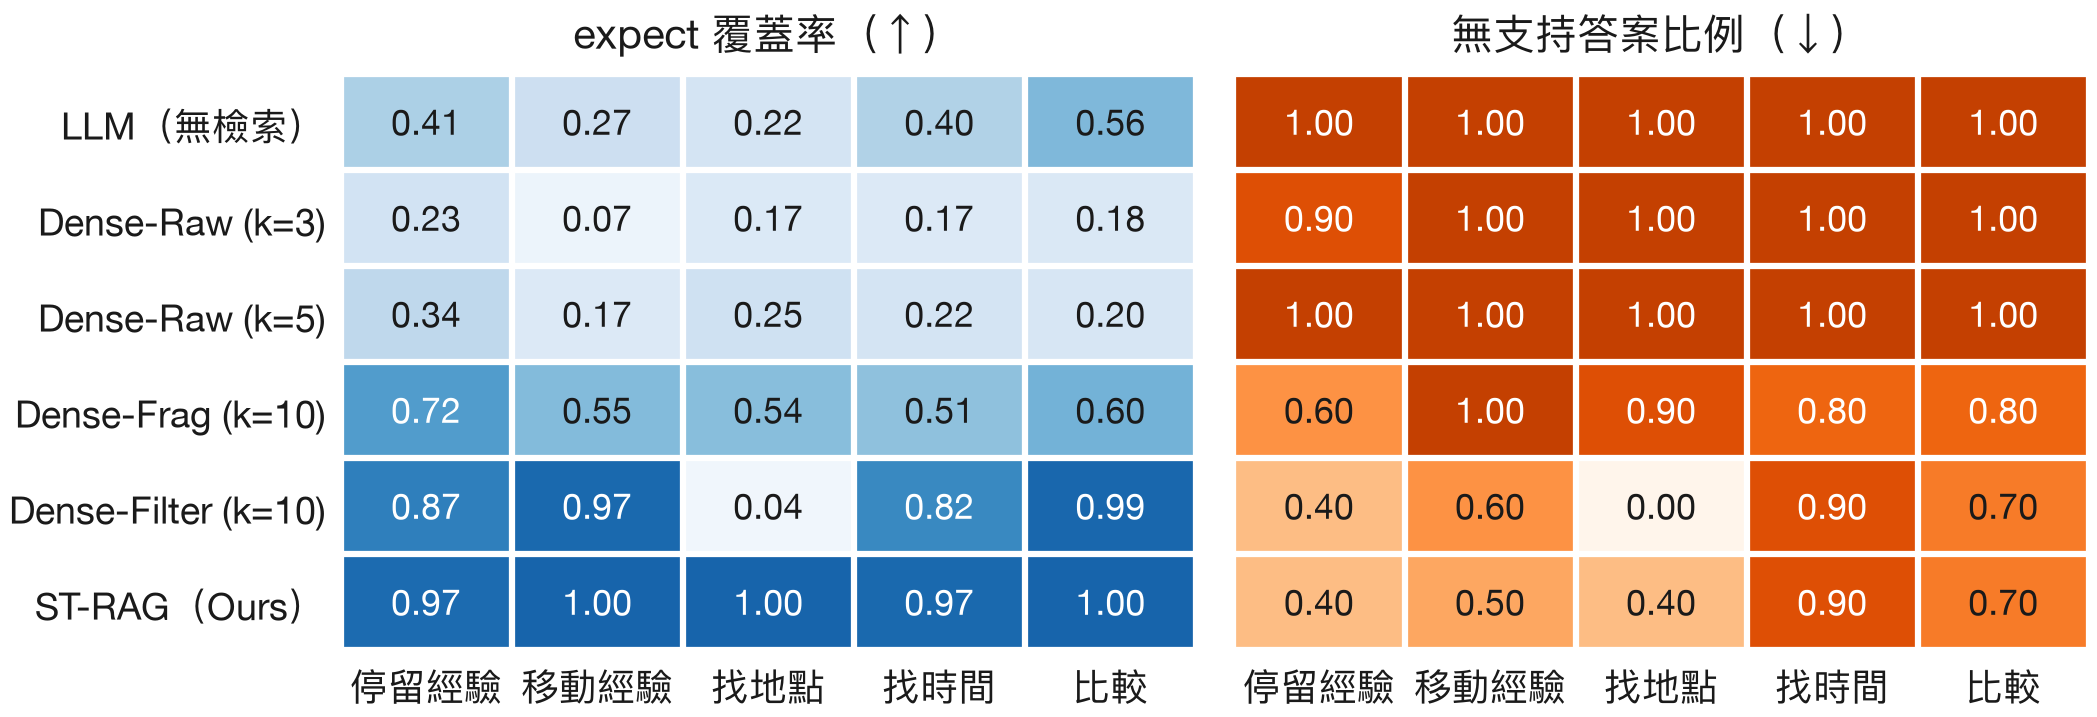

The data file committed next to this chart (first rows):
key, type, n, coverage, unsupported, article_recall, precision, recall, f1, violation_rate, error, place_unresolved, empty, input_tokens, llm_calls, jev_calls
llm, 停留經驗, 10.0, 0.4143, 1.0, , , , , , 0.0, 0.0, 0.0, 1116, 1.0, 0.0
llm, 移動經驗, 10.0, 0.265, 1.0, , , , , , 0.0, 0.0, 0.0, 1121, 1.0, 0.0
llm, 找地點, 10.0, 0.2186, 1.0, , , , , , 0.0, 0.0, 0.0, 1118, 1.0, 0.0
llm, 找時間, 10.0, 0.3955, 1.0, , , , , , 0.0, 0.0, 0.0, 1119, 1.0, 0.0
llm, 比較, 10.0, 0.5631, 1.0, , , , , , 0.0, 0.0, 0.0, 1124, 1.0, 0.0
dense_raw_k3, 停留經驗, 10.0, 0.2333, 0.9, 0.5833, , , , , 0.0, 0.0, 0.0, 2863, 1.0, 0.0
dense_raw_k3, 移動經驗, 10.0, 0.065, 1.0, 0.2333, , , , , 0.0, 0.0, 0.0, 3301, 1.0, 0.0
dense_raw_k3, 找地點, 10.0, 0.175, 1.0, 0.4, , , , , 0.0, 0.0, 0.0, 3108, 1.0, 0.0
dense_raw_k3, 找時間, 10.0, 0.17, 1.0, 0.2867, , , , , 0.0, 0.0, 0.0, 3327, 1.0, 0.0
dense_raw_k3, 比較, 10.0, 0.181, 1.0, 0.1867, , , , , 0.0, 0.0, 0.0, 3165, 1.0, 0.0
dense_raw_k5, 停留經驗, 10.0, 0.3417, 1.0, 0.6333, , , , , 0.0, 0.0, 0.0, 4827, 1.0, 0.0
dense_raw_k5, 移動經驗, 10.0, 0.17, 1.0, 0.4, , , , , 0.0, 0.0, 0.0, 3984, 1.0, 0.0
dense_raw_k5, 找地點, 10.0, 0.2536, 1.0, 0.4, , , , , 0.0, 0.0, 0.0, 4380, 1.0, 0.0
dense_raw_k5, 找時間, 10.0, 0.22, 1.0, 0.3733, , , , , 0.0, 0.0, 0.0, 4548, 1.0, 0.0
dense_raw_k5, 比較, 10.0, 0.2036, 1.0, 0.3367, , , , , 0.0, 0.0, 0.0, 3860, 1.0, 0.0
dense_frag_k10, 停留經驗, 10.0, 0.7196, 0.6, 0.75, 0.1444, 0.7167, 0.2383, 0.6429, 0.0, 0.0, 0.0, 3437, 1.0, 0.0
dense_frag_k10, 移動經驗, 10.0, 0.5483, 1.0, 0.5833, 0.1111, 0.4833, 0.1772, 0.5152, 0.0, 0.0, 0.0, 3402, 1.0, 0.0
dense_frag_k10, 找地點, 10.0, 0.5364, 0.9, 0.675, 0.14, 0.5167, 0.2174, 0.52, 0.0, 0.0, 0.0, 2801, 1.0, 0.0
dense_frag_k10, 找時間, 10.0, 0.5139, 0.8, 0.5267, 0.2178, 0.4436, 0.2877, 0.3261, 0.0, 0.0, 0.0, 4309, 1.0, 0.0
dense_frag_k10, 比較, 10.0, 0.5982, 0.8, 0.625, 0.1711, 0.4783, 0.2422, 0.4737, 0.0, 0.0, 0.0, 3539, 1.0, 0.0
dense_filter_k10, 停留經驗, 10.0, 0.8667, 0.4, 0.8667, 0.6036, 0.8667, 0.6702, 0.0, 0.0, 0.0, 1.0, 2323, 2.0, 0.0
dense_filter_k10, 移動經驗, 10.0, 0.975, 0.6, 0.9667, 0.5383, 0.9667, 0.6611, 0.0, 0.0, 0.0, 0.0, 2224, 2.0, 0.0
dense_filter_k10, 找地點, 10.0, 0.04, 0.0, 0.1, 0.1, 0.025, 0.04, 0.0, 0.0, 8.0, 1.0, 14274, 2.0, 0.0
dense_filter_k10, 找時間, 10.0, 0.824, 0.9, 0.8383, 0.5692, 0.8583, 0.6722, 0.0, 0.0, 0.0, 0.0, 3424, 2.0, 0.0
dense_filter_k10, 比較, 10.0, 0.9857, 0.7, 0.96, 0.581, 0.96, 0.7001, 0.0, 0.0, 0.0, 0.0, 3697, 2.0, 0.0
strag, 停留經驗, 10.0, 0.9667, 0.4, 1.0, 0.7476, 1.0, 0.815, 0.0, 0.0, 0.0, 0.0, 3684, 2.0, 5.3
strag, 移動經驗, 10.0, 1.0, 0.5, 1.0, 0.8333, 1.0, 0.8981, 0.0, 0.0, 0.0, 0.0, 2677, 2.0, 5.4
strag, 找地點, 10.0, 1.0, 0.4, 1.0, 0.8621, 1.0, 0.914, 0.0, 0.0, 0.0, 0.0, 2852, 2.0, 5.4
strag, 找時間, 10.0, 0.9732, 0.9, 1.0, 0.5602, 1.0, 0.6875, 0.0, 0.0, 0.0, 0.0, 4733, 2.0, 16.9
strag, 比較, 10.0, 1.0, 0.7, 1.0, 0.7794, 1.0, 0.8705, 0.0, 0.0, 0.0, 0.0, 5070, 2.0, 14.6
